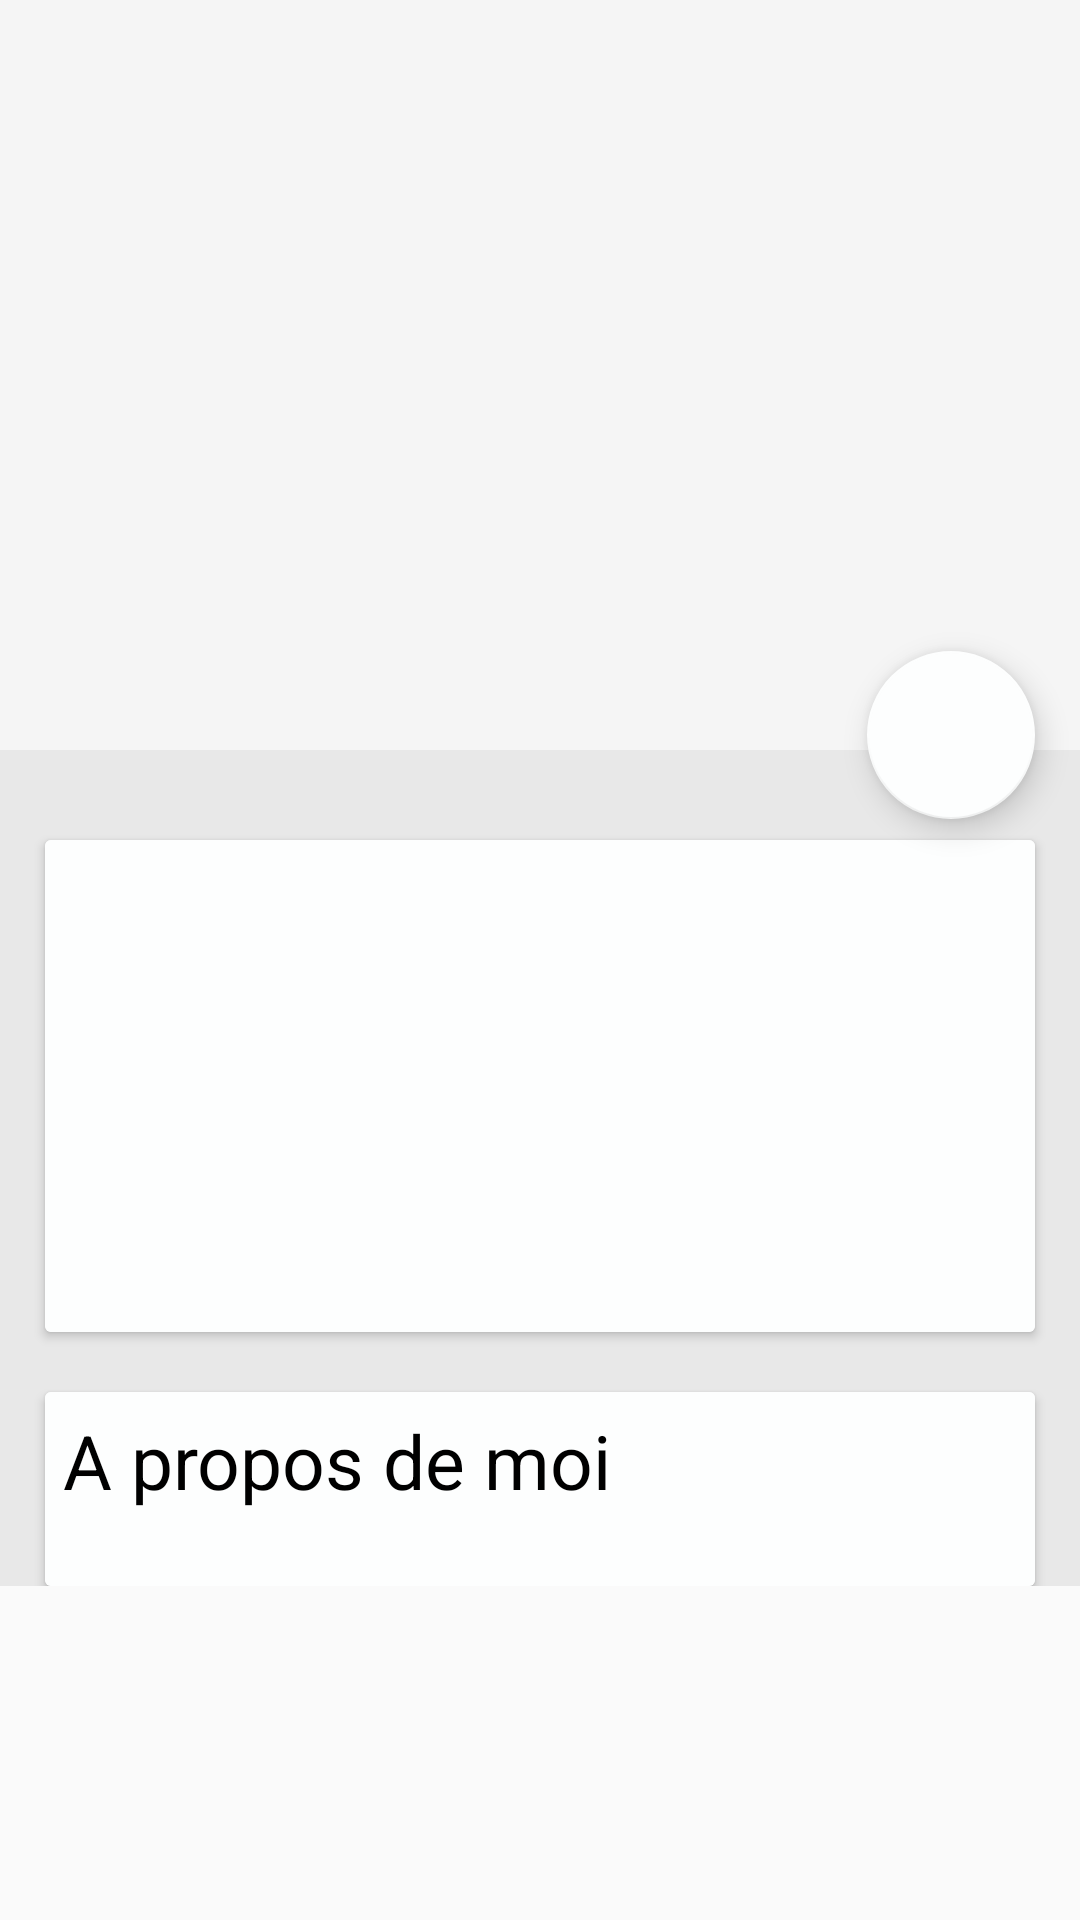

The Android layout XML behind this screen, and the referenced resources:
<!-- AndroidManifest.xml: activity theme AppTheme.NoActionBar -->
<!-- res/layout/activity_neighbour_information.xml -->
<?xml version="1.0" encoding="utf-8"?>
<androidx.core.widget.NestedScrollView xmlns:android="http://schemas.android.com/apk/res/android"
    xmlns:app="http://schemas.android.com/apk/res-auto"
    xmlns:tools="http://schemas.android.com/tools"
    android:id="@+id/activity_neighbour_information"
    android:layout_width="match_parent"
    android:layout_height="wrap_content"
    tools:context="com.openclassrooms.entrevoisins.ui.neighbour_list.NeighbourInformationActivity">


    <androidx.constraintlayout.widget.ConstraintLayout
        android:layout_width="match_parent"
        android:layout_height="wrap_content"
        android:background="@color/colorGrey"
        android:theme="@style/Theme.MaterialComponents.Light.NoActionBar.Bridge"
        tools:context="com.openclassrooms.entrevoisins.ui.neighbour_list.NeighbourInformationActivity">


        <com.google.android.material.appbar.AppBarLayout
            android:id="@+id/appbar"
            android:layout_width="match_parent"
            android:layout_height="250dp"
            android:layout_marginBottom="30dp"
            android:fitsSystemWindows="true"
            android:orientation="vertical"
            android:theme="@style/ThemeOverlay.MaterialComponents.Dark.ActionBar"
            app:layout_constraintEnd_toEndOf="parent"
            app:layout_constraintStart_toStartOf="parent"
            app:layout_constraintTop_toTopOf="parent">

            <com.google.android.material.appbar.CollapsingToolbarLayout
                android:id="@+id/collapseLayout"
                android:layout_width="match_parent"
                android:layout_height="match_parent"
                android:fitsSystemWindows="true"
                app:layout_scrollFlags="scroll|exitUntilCollapsed">

                <androidx.appcompat.widget.Toolbar
                    android:id="@+id/toolbar"
                    android:layout_width="match_parent"
                    android:layout_height="match_parent"
                    app:layout_collapseMode="pin"
                    app:popupTheme="@style/Theme.MaterialComponents.Light.DarkActionBar"
                    />

                <ImageView
                    android:id="@+id/neighbour_information_imageview_avatar_image"
                    android:layout_width="match_parent"
                    android:layout_height="250dp"
                    android:scaleType="centerCrop"
                    android:contentDescription="@string/image_avatar"
                    app:layout_collapseMode="parallax"

                />

                <ImageButton
                    android:id="@+id/back_button"
                    android:layout_width="wrap_content"
                    android:layout_height="wrap_content"
                    android:padding="8dp"
                    android:background="@android:color/transparent"
                    app:srcCompat="@drawable/ic_baseline_arrow_back_24"
                    android:contentDescription="@string/back_button" />

            </com.google.android.material.appbar.CollapsingToolbarLayout>

        </com.google.android.material.appbar.AppBarLayout>




        <com.google.android.material.floatingactionbutton.FloatingActionButton
            android:id="@+id/neighbour_information_fab"
            android:layout_width="wrap_content"
            android:layout_height="wrap_content"
            android:layout_marginTop="240dp"
            android:layout_marginEnd="15dp"
            android:contentDescription="@string/favorite_button"
            app:backgroundTint="@color/colorWhite"
            app:layout_constraintBottom_toBottomOf="@id/appbar"
            app:layout_constraintEnd_toEndOf="@id/appbar"
            app:layout_constraintTop_toTopOf="@id/appbar"
            app:srcCompat="@drawable/ic_baseline_star_border_24" />


        <androidx.cardview.widget.CardView
            android:id="@+id/cardView"
            android:layout_width="0dp"
            android:layout_height="wrap_content"
            android:layout_marginStart="15dp"
            android:layout_marginTop="30dp"
            android:layout_marginEnd="15dp"
            app:layout_constraintEnd_toEndOf="parent"
            app:layout_constraintStart_toStartOf="parent"
            app:layout_constraintTop_toBottomOf="@+id/appbar">


            <androidx.constraintlayout.widget.ConstraintLayout
                android:layout_width="match_parent"
                android:layout_height="wrap_content"
                android:background="@color/colorWhite"
                android:padding="6dp">

                <TextView
                    android:id="@+id/neighbour_information_textview_avatar_name_title"
                    android:layout_width="wrap_content"
                    android:layout_height="wrap_content"
                    android:padding="8dp"
                    android:textColor="@color/colorBlack"
                    app:layout_constraintStart_toStartOf="parent"
                    app:layout_constraintTop_toTopOf="parent"
                    tools:text="Caroline"/>


                <ImageView
                    android:id="@+id/neighbour_information_imageview_avatar_phone_number_sym"
                    android:layout_width="wrap_content"
                    android:layout_height="wrap_content"
                    android:padding="8dp"
                    android:contentDescription="@string/phone_number_sym"
                    app:layout_constraintTop_toBottomOf="@+id/neighbour_information_textview_avatar_name_title"
                    app:layout_constraintStart_toStartOf="parent"
                    app:srcCompat="@drawable/ic_baseline_local_phone_24" />

                <TextView
                    android:id="@+id/neighbour_information_textview_avatar_phone_number"
                    android:layout_width="wrap_content"
                    android:layout_height="wrap_content"
                    android:padding="8dp"
                    android:layout_marginTop="4dp"
                    app:layout_constraintTop_toBottomOf="@+id/neighbour_information_textview_avatar_name_title"
                    app:layout_constraintStart_toEndOf="@+id/neighbour_information_imageview_avatar_phone_number_sym"
                    android:textColor="@color/colorBlack" />

                <ImageView
                    android:id="@+id/neighbour_information_imageview_avatar_address_sym"
                    android:layout_width="wrap_content"
                    android:layout_height="wrap_content"
                    android:padding="8dp"
                    android:contentDescription="@string/localization_sym"
                    app:layout_constraintStart_toStartOf="parent"
                    app:layout_constraintTop_toBottomOf="@+id/neighbour_information_imageview_avatar_phone_number_sym"
                    app:srcCompat="@drawable/ic_baseline_location_on_24" />

                <TextView
                    android:id="@+id/neighbour_information_textview_avatar_address"
                    android:layout_width="wrap_content"
                    android:layout_height="wrap_content"
                    android:padding="8dp"
                    android:layout_marginTop="4dp"
                    app:layout_constraintTop_toBottomOf="@+id/neighbour_information_textview_avatar_phone_number"
                    app:layout_constraintStart_toEndOf="@+id/neighbour_information_imageview_avatar_address_sym"
                    android:textColor="@color/colorBlack" />

                <ImageView
                    android:id="@+id/neighbour_information_imageview_avatar_url_sym"
                    android:layout_width="wrap_content"
                    android:layout_height="wrap_content"
                    android:contentDescription="@string/avatar_url_sym"
                    android:padding="8dp"
                    app:layout_constraintStart_toStartOf="parent"
                    app:layout_constraintTop_toBottomOf="@id/neighbour_information_imageview_avatar_address_sym"
                    app:srcCompat="@drawable/ic_baseline_language_24" />

                <TextView
                    android:id="@+id/neighbour_information_textview_avatar_url"
                    android:layout_width="wrap_content"
                    android:layout_height="wrap_content"
                    android:padding="8dp"
                    android:layout_marginTop="4dp"
                    app:layout_constraintTop_toBottomOf="@+id/neighbour_information_textview_avatar_address"
                    app:layout_constraintStart_toEndOf="@+id/neighbour_information_imageview_avatar_url_sym"
                    android:textColor="@color/colorBlack" />

            </androidx.constraintlayout.widget.ConstraintLayout>


        </androidx.cardview.widget.CardView>


        <androidx.cardview.widget.CardView
            android:layout_width="0dp"
            android:layout_height="wrap_content"
            android:layout_marginStart="15dp"
            android:layout_marginTop="20dp"
            android:layout_marginEnd="15dp"
            app:layout_constraintEnd_toEndOf="parent"
            app:layout_constraintStart_toStartOf="parent"
            app:layout_constraintTop_toBottomOf="@+id/cardView">


            <androidx.constraintlayout.widget.ConstraintLayout
                android:layout_width="match_parent"
                android:layout_height="wrap_content"
                android:background="@color/colorWhite"
                android:padding="6dp">


                <TextView
                    android:id="@+id/neighbour_information_textview_avatar_about_me_title"
                    android:layout_width="0dp"
                    android:layout_height="wrap_content"
                    android:text="@string/About_me"
                    android:textColor="@color/colorBlack"
                    app:layout_constraintStart_toStartOf="parent"
                    app:layout_constraintTop_toTopOf="parent"
                    android:textSize="25sp" />

                <TextView
                    android:id="@+id/neighbour_information_textview_avatar_about_me"
                    android:layout_width="0dp"
                    android:layout_height="wrap_content"
                    app:layout_constraintStart_toStartOf="@id/neighbour_information_textview_avatar_about_me_title"
                    app:layout_constraintTop_toBottomOf="@id/neighbour_information_textview_avatar_about_me_title"
                    android:textColor="@color/colorBlack" />


            </androidx.constraintlayout.widget.ConstraintLayout>


        </androidx.cardview.widget.CardView>

    </androidx.constraintlayout.widget.ConstraintLayout>
</androidx.core.widget.NestedScrollView>
<!-- resources referenced by this layout -->
<resources>
  <color name="colorBlack">#000000</color>
  <color name="colorGrey">#E8E8E8</color>
  <color name="colorWhite">#FDFEFE</color>
  <!-- drawable ic_baseline_language_24 (drawable) -->
  <vector android:height="24dp" android:tint="#D60083"
      android:viewportHeight="24" android:viewportWidth="24"
      android:width="24dp" xmlns:android="http://schemas.android.com/apk/res/android">
      <path android:fillColor="@android:color/white"
          android:pathData="M11.99,2C6.47,2 2,6.48 2,12s4.47,10 9.99,10C17.52,22 22,17.52 22,12S17.52,2 11.99,2zM18.92,8h-2.95c-0.32,-1.25 -0.78,-2.45 -1.38,-3.56 1.84,0.63 3.37,1.91 4.33,3.56zM12,4.04c0.83,1.2 1.48,2.53 1.91,3.96h-3.82c0.43,-1.43 1.08,-2.76 1.91,-3.96zM4.26,14C4.1,13.36 4,12.69 4,12s0.1,-1.36 0.26,-2h3.38c-0.08,0.66 -0.14,1.32 -0.14,2 0,0.68 0.06,1.34 0.14,2L4.26,14zM5.08,16h2.95c0.32,1.25 0.78,2.45 1.38,3.56 -1.84,-0.63 -3.37,-1.9 -4.33,-3.56zM8.03,8L5.08,8c0.96,-1.66 2.49,-2.93 4.33,-3.56C8.81,5.55 8.35,6.75 8.03,8zM12,19.96c-0.83,-1.2 -1.48,-2.53 -1.91,-3.96h3.82c-0.43,1.43 -1.08,2.76 -1.91,3.96zM14.34,14L9.66,14c-0.09,-0.66 -0.16,-1.32 -0.16,-2 0,-0.68 0.07,-1.35 0.16,-2h4.68c0.09,0.65 0.16,1.32 0.16,2 0,0.68 -0.07,1.34 -0.16,2zM14.59,19.56c0.6,-1.11 1.06,-2.31 1.38,-3.56h2.95c-0.96,1.65 -2.49,2.93 -4.33,3.56zM16.36,14c0.08,-0.66 0.14,-1.32 0.14,-2 0,-0.68 -0.06,-1.34 -0.14,-2h3.38c0.16,0.64 0.26,1.31 0.26,2s-0.1,1.36 -0.26,2h-3.38z"/>
  </vector>
  <!-- drawable ic_baseline_local_phone_24 (drawable) -->
  <vector android:height="24dp" android:tint="#D60083"
      android:viewportHeight="24" android:viewportWidth="24"
      android:width="24dp" xmlns:android="http://schemas.android.com/apk/res/android">
      <path android:fillColor="@android:color/white" android:pathData="M6.62,10.79c1.44,2.83 3.76,5.14 6.59,6.59l2.2,-2.2c0.27,-0.27 0.67,-0.36 1.02,-0.24 1.12,0.37 2.33,0.57 3.57,0.57 0.55,0 1,0.45 1,1V20c0,0.55 -0.45,1 -1,1 -9.39,0 -17,-7.61 -17,-17 0,-0.55 0.45,-1 1,-1h3.5c0.55,0 1,0.45 1,1 0,1.25 0.2,2.45 0.57,3.57 0.11,0.35 0.03,0.74 -0.25,1.02l-2.2,2.2z"/>
  </vector>
  <!-- drawable ic_baseline_location_on_24 (drawable) -->
  <vector android:height="24dp" android:tint="#D60083"
      android:viewportHeight="24" android:viewportWidth="24"
      android:width="24dp" xmlns:android="http://schemas.android.com/apk/res/android">
      <path android:fillColor="@android:color/white" android:pathData="M12,2C8.13,2 5,5.13 5,9c0,5.25 7,13 7,13s7,-7.75 7,-13c0,-3.87 -3.13,-7 -7,-7zM12,11.5c-1.38,0 -2.5,-1.12 -2.5,-2.5s1.12,-2.5 2.5,-2.5 2.5,1.12 2.5,2.5 -1.12,2.5 -2.5,2.5z"/>
  </vector>
  <string name="About_me">A propos de moi</string>
  <string name="avatar_url_sym">avatarUrl</string>
  <string name="back_button">backButton</string>
  <string name="favorite_button">favButton</string>
  <string name="image_avatar">ImageAvatar</string>
  <string name="localization_sym">localization</string>
  <string name="phone_number_sym">PhoneNumberSym</string>
  <style name="AppTheme.NoActionBar">
          <item name="windowActionBar">false</item>
          <item name="windowNoTitle">true</item>
  
  
      </style>
</resources>
